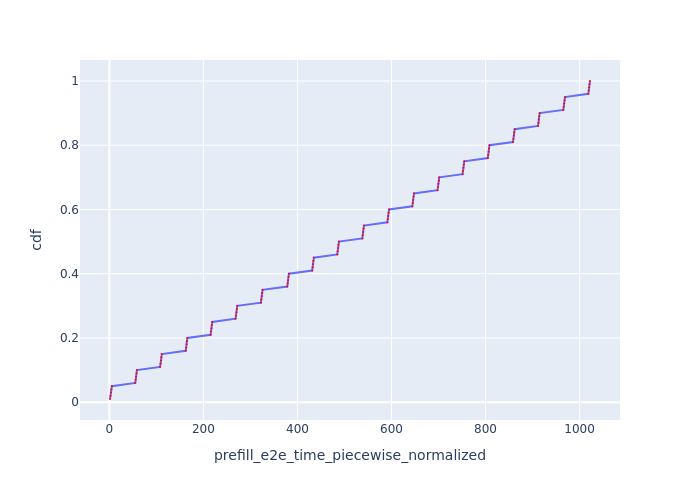

Source data for this figure (header and first rows):
Request Id, prefill_e2e_time_piecewise_normalized, cdf
0_0, 1.358, 0.01
0_1, 2.433, 0.02
0_2, 3.403, 0.03
0_3, 4.373, 0.04
0_4, 5.349, 0.05
0_5, 55.09, 0.06
0_6, 56.04, 0.07
0_7, 56.91, 0.08
0_8, 57.79, 0.09
0_9, 58.67, 0.1
0_10, 107.9, 0.11
0_11, 108.9, 0.12
0_12, 109.8, 0.13
0_13, 110.6, 0.14
0_14, 111.5, 0.15
0_15, 162.3, 0.16
0_16, 163.3, 0.17
0_17, 164.2, 0.18
0_18, 165, 0.19
0_19, 165.9, 0.2
0_20, 215.3, 0.21
0_21, 216.2, 0.22
0_22, 217.1, 0.23
0_23, 218, 0.24
0_24, 218.9, 0.25
0_25, 268.4, 0.26
0_26, 269.4, 0.27
0_27, 270.2, 0.28
0_28, 271.1, 0.29
0_29, 272, 0.3
0_30, 322.3, 0.31
0_31, 323.2, 0.32
0_32, 324.1, 0.33
0_33, 325, 0.34
0_34, 325.9, 0.35
0_35, 378.3, 0.36
0_36, 379.2, 0.37
0_37, 380.1, 0.38
0_38, 381, 0.39
0_39, 381.9, 0.4
0_40, 431.3, 0.41
0_41, 432.2, 0.42
0_42, 433.1, 0.43
0_43, 434, 0.44
0_44, 434.9, 0.45
0_45, 484.7, 0.46
0_46, 485.6, 0.47
0_47, 486.5, 0.48
0_48, 487.4, 0.49
0_49, 488.2, 0.5
0_50, 537.9, 0.51
0_51, 538.9, 0.52
0_52, 539.8, 0.53
0_53, 540.6, 0.54
0_54, 541.5, 0.55
0_55, 591.2, 0.56
0_56, 592.1, 0.57
0_57, 593, 0.58
0_58, 593.9, 0.59
0_59, 594.8, 0.6
... 40 more rows
